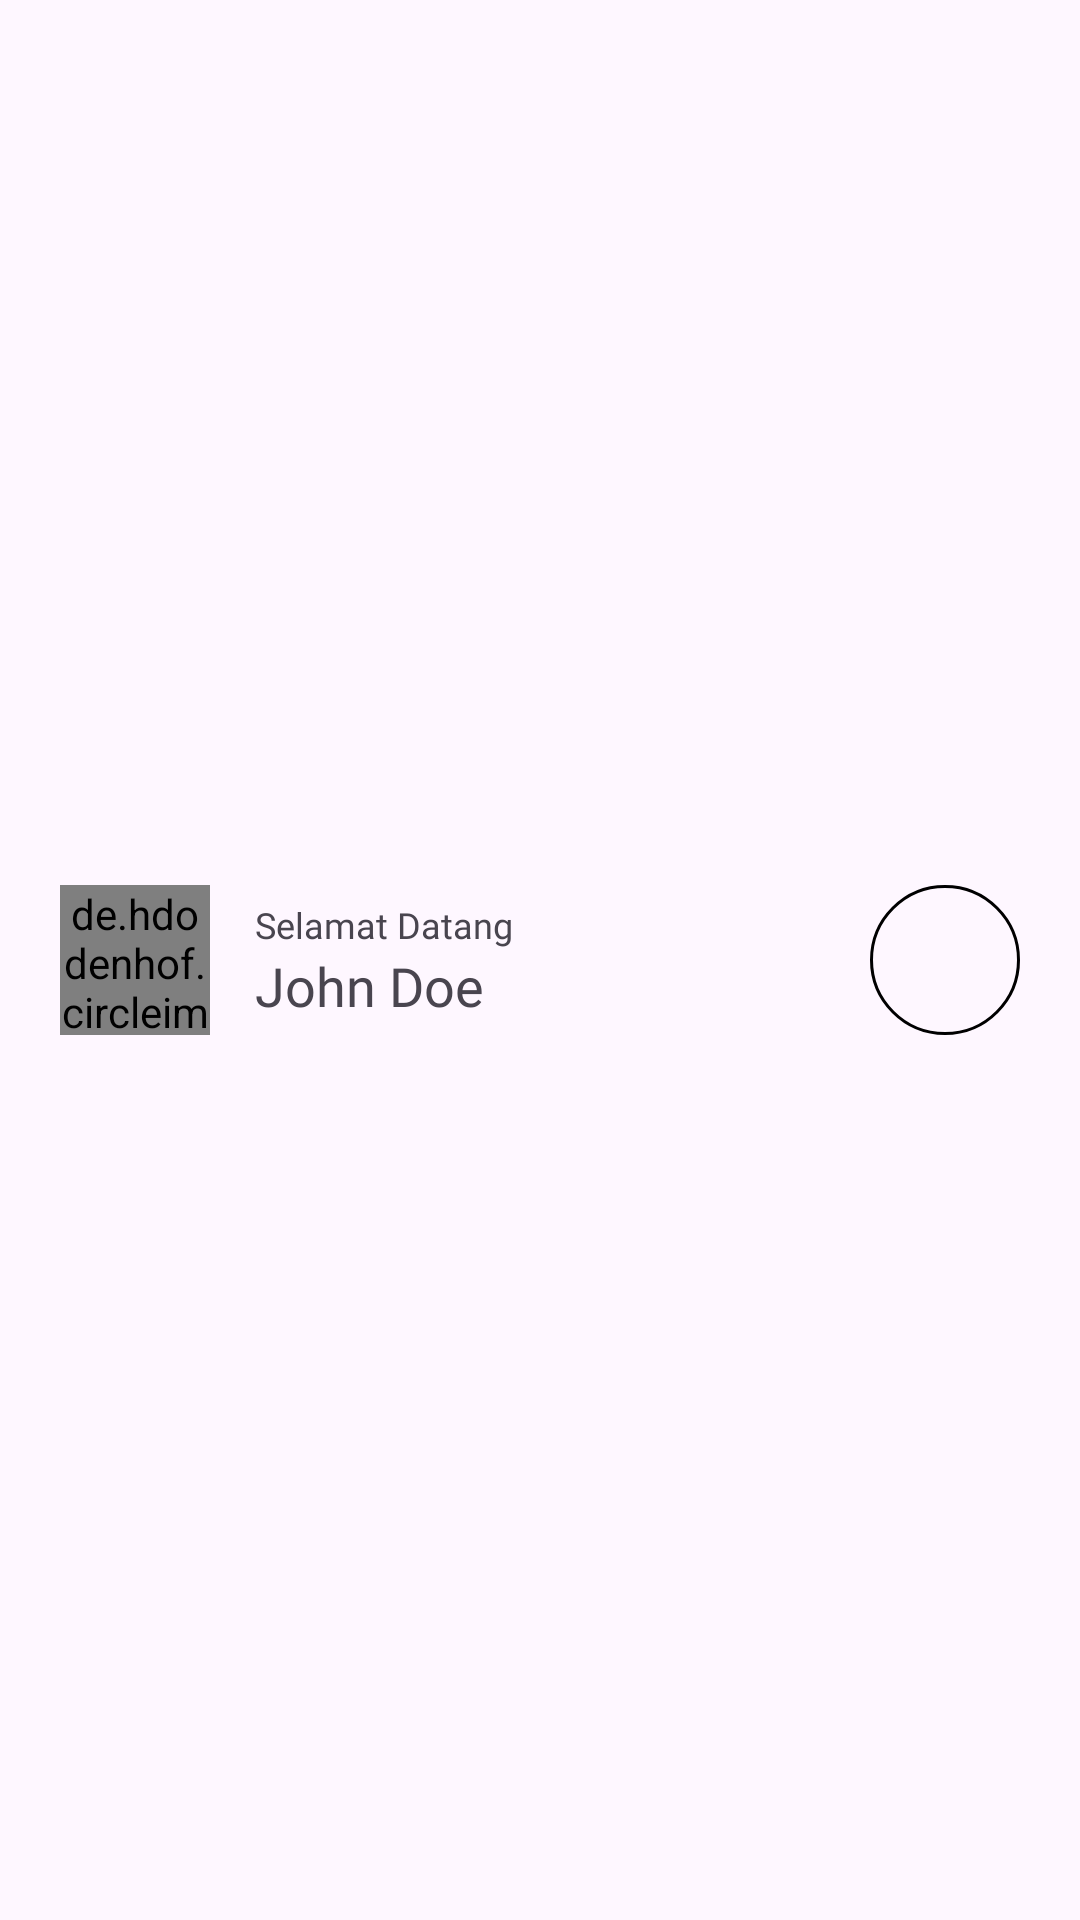

This screen was rendered from an Android layout file. Write that file and the resources it references.
<!-- AndroidManifest.xml: application theme Theme.ExpenseTracker -->
<!-- res/layout/layout_home_header.xml -->
<?xml version="1.0" encoding="utf-8"?>
<androidx.constraintlayout.widget.ConstraintLayout
    xmlns:android="http://schemas.android.com/apk/res/android"
    xmlns:app="http://schemas.android.com/apk/res-auto"
    xmlns:tools="http://schemas.android.com/tools"
    android:layout_width="match_parent"
    android:layout_height="wrap_content">

    <de.hdodenhof.circleimageview.CircleImageView
        android:id="@+id/userImage"
        android:layout_width="50dp"
        android:layout_height="50dp"
        android:layout_marginVertical="15dp"
        android:layout_marginHorizontal="20dp"
        android:src="@drawable/ic_user_placeholder"
        android:scaleType="centerCrop"
        app:layout_constraintBottom_toBottomOf="parent"
        app:layout_constraintStart_toStartOf="parent"
        app:layout_constraintTop_toTopOf="parent" />

    <TextView
        android:id="@+id/greetings"
        style="@style/TextView.Regular12sp"
        android:layout_width="0dp"
        android:layout_height="wrap_content"
        android:layout_marginTop="5dp"
        android:layout_marginStart="15dp"
        android:text="@string/welcome_back"
        android:textColor="@color/darkGray"
        app:layout_constraintEnd_toStartOf="@+id/constraintLayout3"
        app:layout_constraintStart_toEndOf="@+id/userImage"
        app:layout_constraintTop_toTopOf="@+id/userImage" />

    <TextView
        android:id="@+id/userName"
        style="@style/TextView.Semibold18sp"
        android:layout_width="0dp"
        android:layout_height="wrap_content"
        android:text="John Doe"
        app:layout_constraintEnd_toEndOf="@+id/greetings"
        app:layout_constraintStart_toStartOf="@+id/greetings"
        app:layout_constraintTop_toBottomOf="@+id/greetings" />

    <androidx.constraintlayout.widget.ConstraintLayout
        android:id="@+id/constraintLayout3"
        android:layout_width="50dp"
        android:layout_height="50dp"
        android:layout_marginEnd="20dp"
        android:background="@drawable/bg_circle_stroke_dark_gray"
        app:layout_constraintBottom_toBottomOf="parent"
        app:layout_constraintEnd_toEndOf="parent"
        app:layout_constraintTop_toTopOf="parent">

        <ImageView
            android:id="@+id/notification"
            android:layout_width="25dp"
            android:layout_height="25dp"
            android:src="@drawable/ic_notification_fill"
            app:layout_constraintBottom_toBottomOf="parent"
            app:layout_constraintEnd_toEndOf="parent"
            app:layout_constraintStart_toStartOf="parent"
            app:layout_constraintTop_toTopOf="parent"
            app:tint="@color/blue"
            tools:ignore="ContentDescription" />

    </androidx.constraintlayout.widget.ConstraintLayout>

</androidx.constraintlayout.widget.ConstraintLayout>
<!-- resources referenced by this layout -->
<resources>
  <color name="blue">#407BFF</color>
  <!-- drawable bg_circle_stroke_dark_gray (drawable) -->
  <?xml version="1.0" encoding="utf-8"?>
  <shape xmlns:android="http://schemas.android.com/apk/res/android"
      android:shape="oval">
      <stroke
          android:width="1dp"
          android:color="@color/darkGray"/>
  </shape>
  <string name="welcome_back">Selamat Datang</string>
  <style name="TextView.Regular12sp">
          <item name="fontFamily">@font/poppins_regular</item>
          <item name="android:textSize">12sp</item>
      </style>
  <style name="TextView.Semibold18sp">
          <item name="fontFamily">@font/poppins_semibold</item>
          <item name="android:textSize">18sp</item>
      </style>
  <style name="Theme.ExpenseTracker" parent="Base.Theme.ExpenseTracker" />
  <style name="Base.Theme.ExpenseTracker" parent="Theme.Material3.Light.NoActionBar">
          
          <item name="colorPrimary">@color/blue</item>
          <item name="android:textColorHighlight">@android:color/transparent</item>
          <item name="android:statusBarColor">@android:color/transparent</item>
          <item name="android:windowTranslucentStatus">true</item>
      </style>
</resources>
